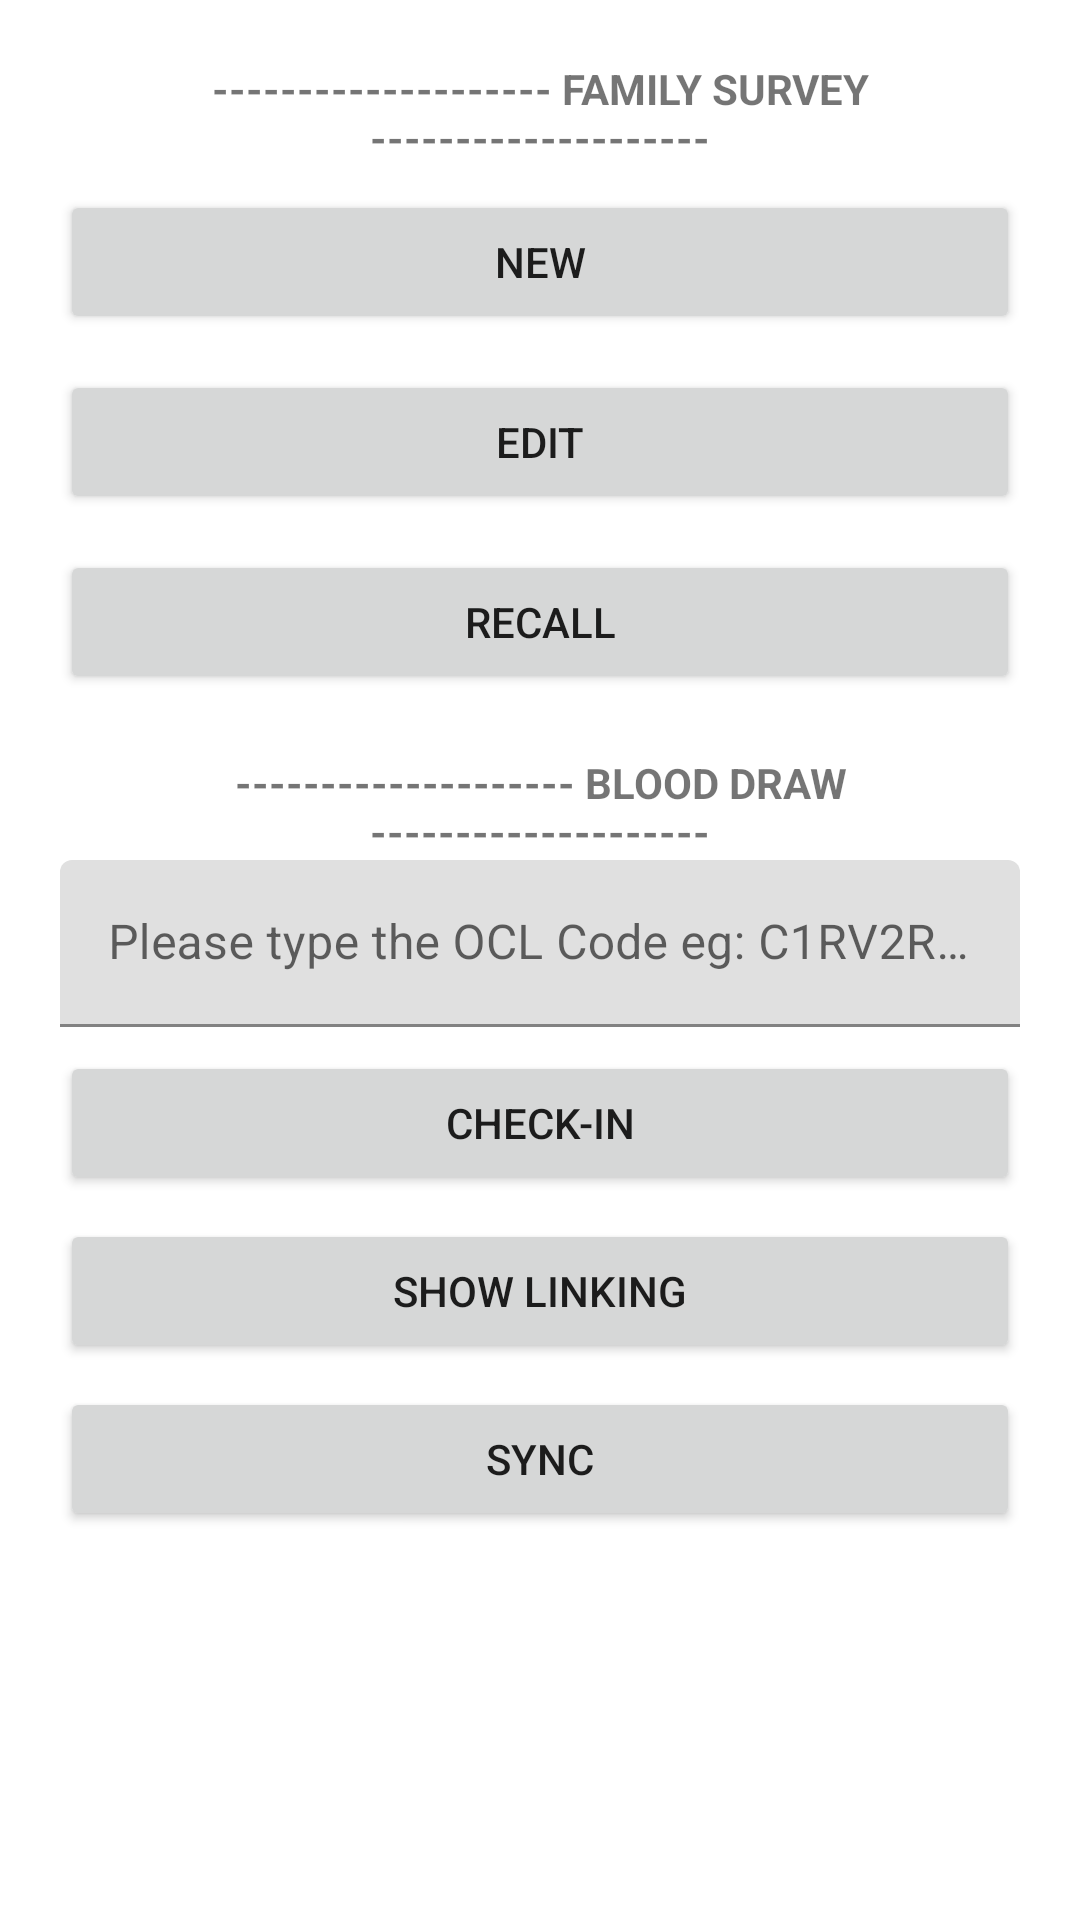

The Android layout XML behind this screen, and the referenced resources:
<!-- AndroidManifest.xml: application theme Theme.TestApplication -->
<!-- res/layout/activity_main.xml -->
<?xml version="1.0" encoding="utf-8"?>
<androidx.constraintlayout.widget.ConstraintLayout xmlns:android="http://schemas.android.com/apk/res/android"
    xmlns:app="http://schemas.android.com/apk/res-auto"
    xmlns:tools="http://schemas.android.com/tools"
    android:layout_width="match_parent"
    android:padding="20dp"
    android:layout_height="match_parent"
    tools:context=".MainActivity">

    <TextView
        android:id="@+id/tvFamilySurvey"
        android:layout_width="match_parent"
        android:layout_height="wrap_content"
        android:gravity="center"
        android:text="@string/family_survey"
        android:textStyle="bold"
        app:layout_constraintEnd_toEndOf="parent"
        app:layout_constraintStart_toStartOf="parent"
        app:layout_constraintTop_toTopOf="parent" />

    <Button
        android:id="@+id/btnNew"
        android:layout_width="match_parent"
        android:layout_height="wrap_content"
        android:text="New"
        android:layout_marginTop="8dp"
        app:layout_constraintBottom_toTopOf="@id/btnEdit"
        app:layout_constraintEnd_toEndOf="parent"
        app:layout_constraintStart_toStartOf="parent"
        app:layout_constraintTop_toBottomOf="@id/tvFamilySurvey"/>

    <Button
        android:id="@+id/btnEdit"
        android:layout_width="match_parent"
        android:layout_height="wrap_content"
        android:text="@string/edit"
        android:layout_marginTop="12dp"
        app:layout_constraintBottom_toTopOf="@id/btnRecall"
        app:layout_constraintEnd_toEndOf="parent"
        app:layout_constraintStart_toStartOf="parent"
        app:layout_constraintTop_toBottomOf="@+id/btnNew" />

    <Button
        android:id="@+id/btnRecall"
        android:layout_width="match_parent"
        android:layout_height="wrap_content"
        android:text="@string/recall"
        app:layout_constraintEnd_toEndOf="parent"
        android:layout_marginTop="12dp"
        app:layout_constraintStart_toStartOf="parent"
        app:layout_constraintTop_toBottomOf="@+id/btnEdit" />

    <TextView
        android:id="@+id/tvBloodDraw"
        android:layout_width="match_parent"
        android:layout_height="wrap_content"
        android:gravity="center"
        android:layout_marginTop="20dp"
        android:text="@string/blood_draw"
        android:textStyle="bold"
        app:layout_constraintEnd_toEndOf="parent"
        app:layout_constraintStart_toStartOf="parent"
        app:layout_constraintTop_toBottomOf="@id/btnRecall"/>

    <Button
        android:id="@+id/btnCheckIn"
        android:layout_width="match_parent"
        android:layout_height="wrap_content"
        android:text="@string/check_in"
        android:layout_marginTop="8dp"
        app:layout_constraintEnd_toEndOf="parent"
        app:layout_constraintStart_toStartOf="parent"
        app:layout_constraintTop_toBottomOf="@id/inputOCL"/>


    <com.google.android.material.textfield.TextInputLayout
        android:id="@+id/inputOCL"
        android:layout_width="match_parent"
        android:layout_height="wrap_content"
        app:layout_constraintEnd_toEndOf="parent"
        app:layout_constraintStart_toStartOf="parent"
        app:layout_constraintTop_toBottomOf="@id/tvBloodDraw">

        <com.google.android.material.textfield.TextInputEditText
            android:id="@+id/inputOCLEdit"
            android:layout_width="match_parent"
            android:layout_height="wrap_content"
            android:inputType="textCapCharacters"
            android:hint="Please type the OCL Code eg: C1RV2R68FGJZ" />
    </com.google.android.material.textfield.TextInputLayout>

    <Button
        android:id="@+id/btnShowLinking"
        android:layout_width="match_parent"
        android:layout_height="wrap_content"
        android:text="@string/show_linking"
        android:layout_marginTop="8dp"
        app:layout_constraintEnd_toEndOf="parent"
        app:layout_constraintStart_toStartOf="parent"
        app:layout_constraintTop_toBottomOf="@id/btnCheckIn"/>

    <Button
        android:id="@+id/btnSync"
        android:layout_width="match_parent"
        android:layout_height="wrap_content"
        android:text="@string/sync"
        android:layout_marginTop="8dp"
        app:layout_constraintEnd_toEndOf="parent"
        app:layout_constraintStart_toStartOf="parent"
        app:layout_constraintTop_toBottomOf="@id/btnShowLinking"/>

</androidx.constraintlayout.widget.ConstraintLayout>
<!-- resources referenced by this layout -->
<resources>
  <string name="blood_draw">-------------------- BLOOD DRAW --------------------</string>
  <string name="check_in">Check-In</string>
  <string name="edit">Edit</string>
  <string name="family_survey">-------------------- FAMILY SURVEY --------------------</string>
  <string name="recall">Recall</string>
  <string name="show_linking">Show linking</string>
  <string name="sync">Sync</string>
  <style name="Theme.TestApplication" parent="Theme.MaterialComponents.DayNight.DarkActionBar">
          
          <item name="colorPrimary">@color/colorPrimary</item>
          <item name="colorPrimaryVariant">@color/colorDarkGreyBackGround</item>
          <item name="colorOnPrimary">@color/white</item>
          
          <item name="colorSecondary">@color/teal_200</item>
          <item name="colorSecondaryVariant">@color/teal_700</item>
          <item name="colorOnSecondary">@color/black</item>
          
          <item name="android:statusBarColor" tools:targetApi="l">?attr/colorPrimaryVariant</item>
          
      </style>
  <color name="colorPrimary">#6571e4</color>
  <color name="colorDarkGreyBackGround">#BDBDBD</color>
  <color name="white">#FFFFFFFF</color>
  <color name="teal_200">#FF03DAC5</color>
  <color name="teal_700">#FF018786</color>
  <color name="black">#FF000000</color>
</resources>
